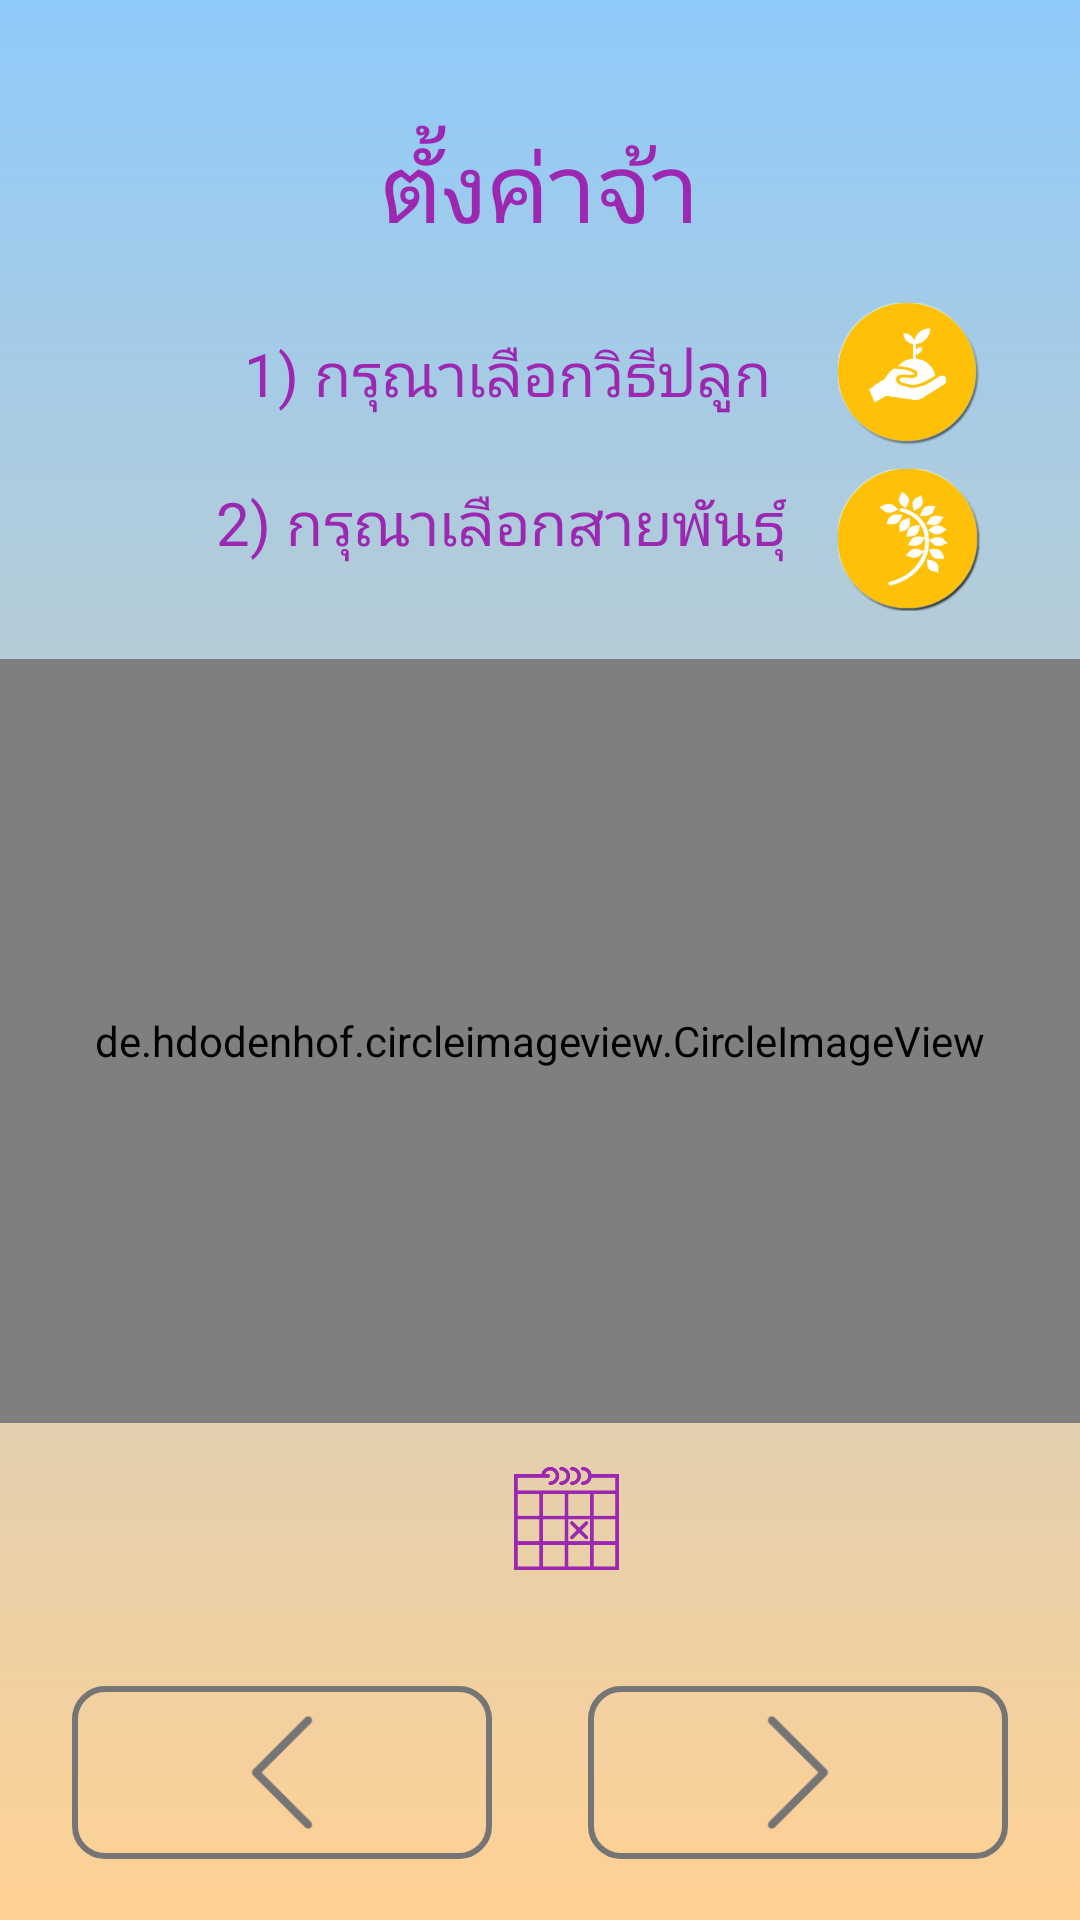

Produce the Android XML layout that renders to this screen, including the resource entries it uses.
<!-- AndroidManifest.xml: activity theme AppThemeWithActionBar -->
<!-- res/layout/fragment_main.xml -->
<?xml version="1.0" encoding="utf-8"?>
<LinearLayout xmlns:android="http://schemas.android.com/apk/res/android"
    xmlns:app="http://schemas.android.com/apk/res-auto"
    android:id="@+id/fragment_main"
    android:layout_width="match_parent"
    android:layout_height="match_parent"
    android:paddingTop="36dp"
    android:background="@drawable/background_rec_gadiant_blue_orange"
    android:orientation="vertical">

    <FrameLayout
        android:layout_width="match_parent"
        android:layout_height="0dp"
        android:layout_weight="0.9">

        <LinearLayout
            android:id="@+id/ll_setting_plant"
            android:layout_width="wrap_content"
            android:layout_height="match_parent"
            android:layout_gravity="center_horizontal"
            android:orientation="horizontal">

            <TextView
                android:id="@+id/tv_setting"
                android:layout_width="wrap_content"
                android:layout_height="wrap_content"
                android:layout_marginTop="4dp"
                android:text="ตั้งค่าจ้า"
                android:textColor="#9C27B0"
                android:textSize="32sp" />
        </LinearLayout>
    </FrameLayout>

    <RelativeLayout
        android:layout_width="match_parent"
        android:layout_height="0dp"
        android:layout_marginLeft="8dp"
        android:layout_weight="1">

        <TextView
            android:id="@+id/tv_solution_type"
            android:layout_width="wrap_content"
            android:layout_height="wrap_content"
            android:layout_centerVertical="true"
            android:layout_marginLeft="16dp"
            android:layout_toLeftOf="@+id/iv_solution_icon"
            android:ellipsize="end"
            android:maxLines="1"
            android:text="1) กรุณาเลือกวิธีปลูก "
            android:textColor="#9C27B0"
            android:textSize="20sp" />

        <ImageView
            android:id="@+id/iv_solution_icon"
            android:layout_width="50dp"
            android:layout_height="50dp"
            android:layout_alignParentRight="true"
            android:layout_marginBottom="8dp"
            android:layout_marginLeft="16dp"
            android:layout_marginRight="32dp"
            android:layout_marginTop="8dp"
            android:src="@drawable/solution_icon" />
    </RelativeLayout>

    <RelativeLayout
        android:layout_width="match_parent"
        android:layout_height="0dp"
        android:layout_marginLeft="8dp"
        android:layout_weight="1">

        <TextView
            android:id="@+id/tv_rice_type"
            android:layout_width="wrap_content"
            android:layout_height="wrap_content"
            android:layout_marginBottom="16dp"
            android:layout_marginLeft="16dp"
            android:layout_marginTop="4dp"
            android:layout_toLeftOf="@+id/iv_rice_icon"
            android:ellipsize="end"
            android:maxLines="1"
            android:text="2) กรุณาเลือกสายพันธุ์"
            android:textColor="#9C27B0"
            android:textSize="20sp" />

        <ImageView
            android:id="@+id/iv_rice_icon"
            android:layout_width="50dp"
            android:layout_height="50dp"
            android:layout_alignParentRight="true"
            android:layout_marginBottom="16dp"
            android:layout_marginLeft="16dp"
            android:layout_marginRight="32dp"
            android:src="@drawable/rice_icon" />
    </RelativeLayout>

    <RelativeLayout
        android:layout_width="match_parent"
        android:layout_height="0dp"
        android:layout_weight="4">

        <io.feeeei.circleseekbar.CircleSeekBar
            android:id="@+id/seekDay"
            android:layout_width="match_parent"
            android:layout_height="match_parent"
            android:layout_centerHorizontal="true"
            app:wheel_reached_color="#EC407A" />

        <LinearLayout
            android:layout_width="match_parent"
            android:layout_height="match_parent"
            android:orientation="vertical"
            android:weightSum="8">

            <FrameLayout
                android:layout_width="match_parent"
                android:layout_height="0dp"
                android:layout_weight="1" />

            <FrameLayout
                android:layout_width="match_parent"
                android:layout_height="0dp"
                android:layout_weight="6">

                <io.feeeei.circleseekbar.CircleSeekBar
                    android:id="@+id/seekMonth"
                    android:layout_width="match_parent"
                    android:layout_height="match_parent"
                    android:layout_gravity="center"
                    app:wheel_reached_color="#FFD54F" />
            </FrameLayout>
        </LinearLayout>

        <LinearLayout
            android:layout_width="match_parent"
            android:layout_height="match_parent"
            android:orientation="vertical"
            android:weightSum="8">

            <FrameLayout
                android:layout_width="match_parent"
                android:layout_height="0dp"
                android:layout_weight="2">

            </FrameLayout>

            <RelativeLayout
                android:layout_width="match_parent"
                android:layout_height="0dp"
                android:layout_weight="4">

                <de.hdodenhof.circleimageview.CircleImageView
                    android:id="@+id/profile_image"
                    android:layout_width="match_parent"
                    android:layout_height="match_parent"
                    android:src="@drawable/summer" />

                <de.hdodenhof.circleimageview.CircleImageView
                    android:id="@+id/profile_image_weather"
                    android:layout_width="match_parent"
                    android:layout_height="match_parent" />

                <de.hdodenhof.circleimageview.CircleImageView
                    android:id="@+id/profile_image_plant"
                    android:layout_width="match_parent"
                    android:layout_height="match_parent" />


            </RelativeLayout>

        </LinearLayout>
    </RelativeLayout>

    <FrameLayout
        android:layout_width="match_parent"
        android:layout_height="0dp"
        android:layout_weight="1">

        <LinearLayout
            android:id="@+id/ll_selected_date"
            android:layout_width="wrap_content"
            android:layout_height="wrap_content"
            android:layout_gravity="center"
            android:orientation="horizontal">

            <TextView
                android:id="@+id/tv_selectedDay"
                android:layout_width="wrap_content"
                android:layout_height="wrap_content"
                android:textSize="36dp"
                android:textStyle="bold" />

            <TextView
                android:id="@+id/tv_separate_date"
                android:layout_width="wrap_content"
                android:layout_height="wrap_content"
                android:text=" "
                android:textSize="36dp"
                android:textStyle="bold" />

            <TextView
                android:id="@+id/tv_selectedMonth"
                android:layout_width="wrap_content"
                android:layout_height="wrap_content"
                android:textSize="36dp"
                android:textStyle="bold" />

            <TextView
                android:layout_width="wrap_content"
                android:layout_height="wrap_content"
                android:text=" "
                android:textSize="36dp"
                android:textStyle="bold" />

            <ImageView
                android:layout_width="35dp"
                android:layout_height="35dp"
                android:layout_gravity="center_vertical"
                android:src="@drawable/calendar_purple" />
        </LinearLayout>

    </FrameLayout>

    <LinearLayout
        android:layout_width="match_parent"
        android:layout_height="0dp"
        android:layout_weight="1.6"
        android:orientation="horizontal">

        <FrameLayout
            android:id="@+id/fl_show_circular"
            android:layout_width="0dp"
            android:layout_height="match_parent"
            android:layout_marginBottom="20dp"
            android:layout_marginLeft="24dp"
            android:layout_marginRight="16dp"
            android:layout_marginTop="24dp"
            android:layout_weight="1"
            android:background="@drawable/button_rec_tran_gray">

            <ImageView
                android:id="@+id/iv_show_circular"
                android:layout_width="match_parent"
                android:layout_height="match_parent"
                android:layout_gravity="center"
                android:padding="8dp"
                android:src="@drawable/circular_gray" />

        </FrameLayout>

        <FrameLayout
            android:id="@+id/fl_show_timeline"
            android:layout_width="0dp"
            android:layout_height="match_parent"
            android:layout_marginBottom="20dp"
            android:layout_marginLeft="16dp"
            android:layout_marginRight="24dp"
            android:layout_marginTop="24dp"
            android:layout_weight="1"
            android:background="@drawable/button_rec_tran_gray">

            <ImageView
                android:id="@+id/iv_show_timeline"
                android:layout_width="match_parent"
                android:layout_height="match_parent"
                android:layout_gravity="center"
                android:padding="8dp"
                android:src="@drawable/timeline_gray" />

        </FrameLayout>
    </LinearLayout>
</LinearLayout>
<!-- resources referenced by this layout -->
<resources>
  <!-- drawable background_rec_gadiant_blue_orange (drawable) -->
  <?xml version="1.0" encoding="utf-8"?>
  <shape xmlns:android="http://schemas.android.com/apk/res/android"
      android:shape="rectangle">
  
      <gradient android:startColor="#90CAF9"
          android:endColor="#ffd194"
          android:angle="270"/>
  
  </shape>
  <!-- drawable button_rec_tran_gray (drawable) -->
  <?xml version="1.0" encoding="utf-8"?>
  <shape xmlns:android="http://schemas.android.com/apk/res/android"
      android:shape="rectangle">
  
      <solid android:color="@android:color/transparent" />
  
      <corners android:radius="10dp" />
  
      <stroke
          android:width="2dp"
          android:color="#757575" />
  
  </shape>
  <!-- drawable calendar_purple: png bitmap (drawable-xhdpi, 6219 bytes) -->
  <!-- drawable circular_gray: png bitmap (drawable-xhdpi, 1148 bytes) -->
  <!-- drawable rice_icon: png bitmap (drawable-xhdpi, 26466 bytes) -->
  <!-- drawable solution_icon: png bitmap (drawable-xhdpi, 23211 bytes) -->
  <!-- drawable summer: png bitmap (drawable-xhdpi, 8465 bytes) -->
  <!-- drawable timeline_gray: png bitmap (drawable-xhdpi, 1107 bytes) -->
  <style name="AppThemeWithActionBar" parent="Theme.AppCompat.Light.DarkActionBar">
          
          <item name="colorPrimary">@color/colorPrimaryDark</item>
          <item name="colorPrimaryDark">@color/colorBlack</item>
          <item name="colorAccent">@color/colorAccent</item>
          <item name="android:windowContentOverlay">@null</item>
      </style>
  <color name="colorPrimaryDark">@android:color/black</color>
  <color name="colorBlack">@android:color/black</color>
  <color name="colorAccent">#FF4081</color>
</resources>
